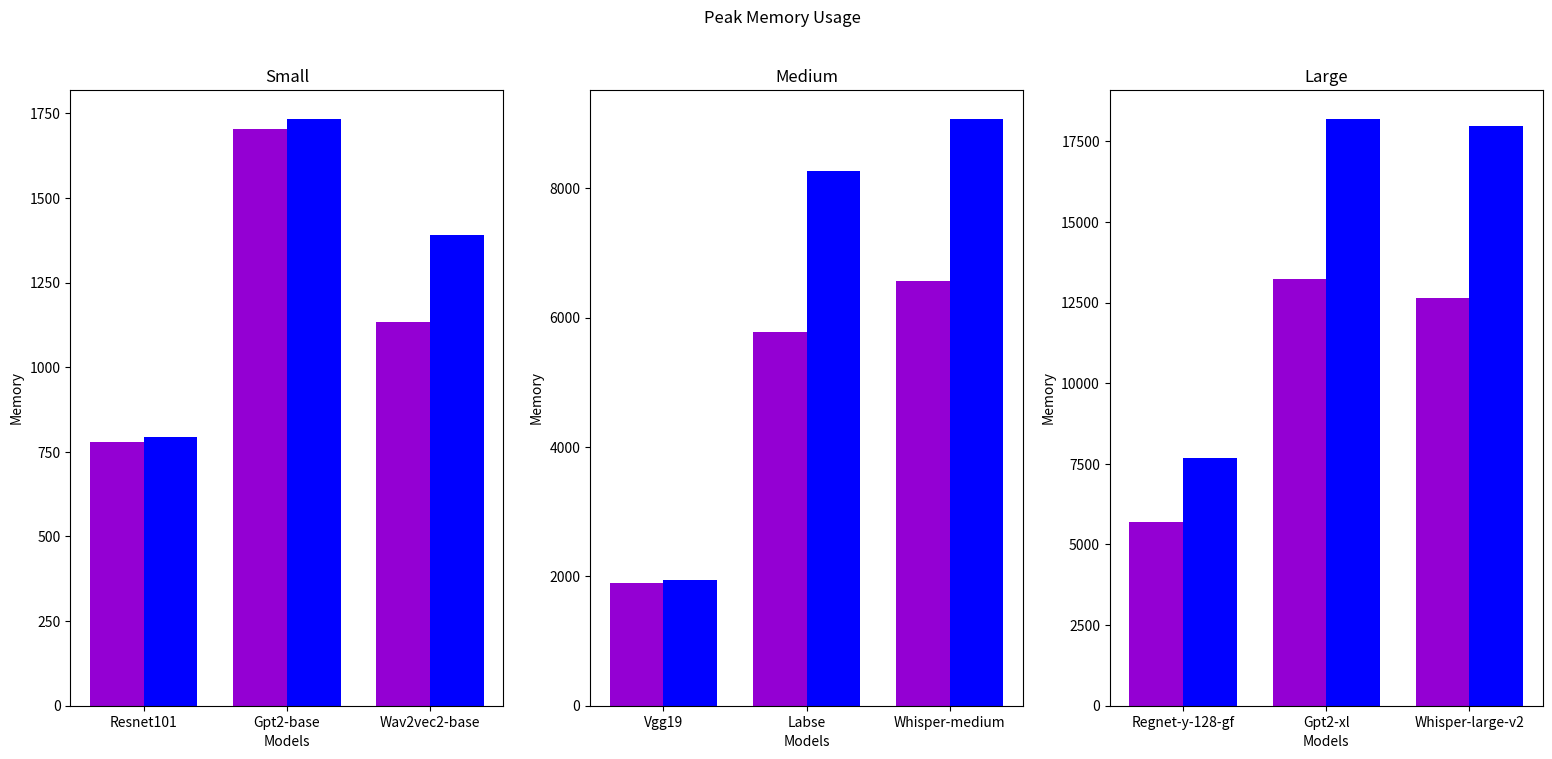

Recreate this plot in Python.
import matplotlib.pyplot as plt
import numpy as np

method = [780, 1899, 5688, 1704, 5773, 13243, 1133, 6563, 12647]
original = [794, 1936, 7677, 1733, 8262, 18193, 1390, 9067, 17980]


x1=[0,0.8,1.6]
x2=[0.3,1.1,1.9]
x3=[0.15,0.95,1.75]
labels = ["Resnet101", "Vgg19", "Regnet-y-128-gf", "Gpt2-base", "Labse", "Gpt2-xl", "Wav2vec2-base", "Whisper-medium", "Whisper-large-v2"]
width=0.3
tt = ["Small", "Medium", "Large"]
start = 2

plt.figure(figsize=(19,8))
for start in range(3):
    plt.subplot(1,3,start+1)
    plt.bar(x1, method[start::3], width, color='darkviolet')
    plt.bar(x2, original[start::3], width, color='blue')
    plt.xticks(x3, labels[start::3])
    plt.xlabel("Models")
    plt.ylabel("Memory")
    plt.title(tt[start])
    
plt.suptitle("Peak Memory Usage")
plt.show()
